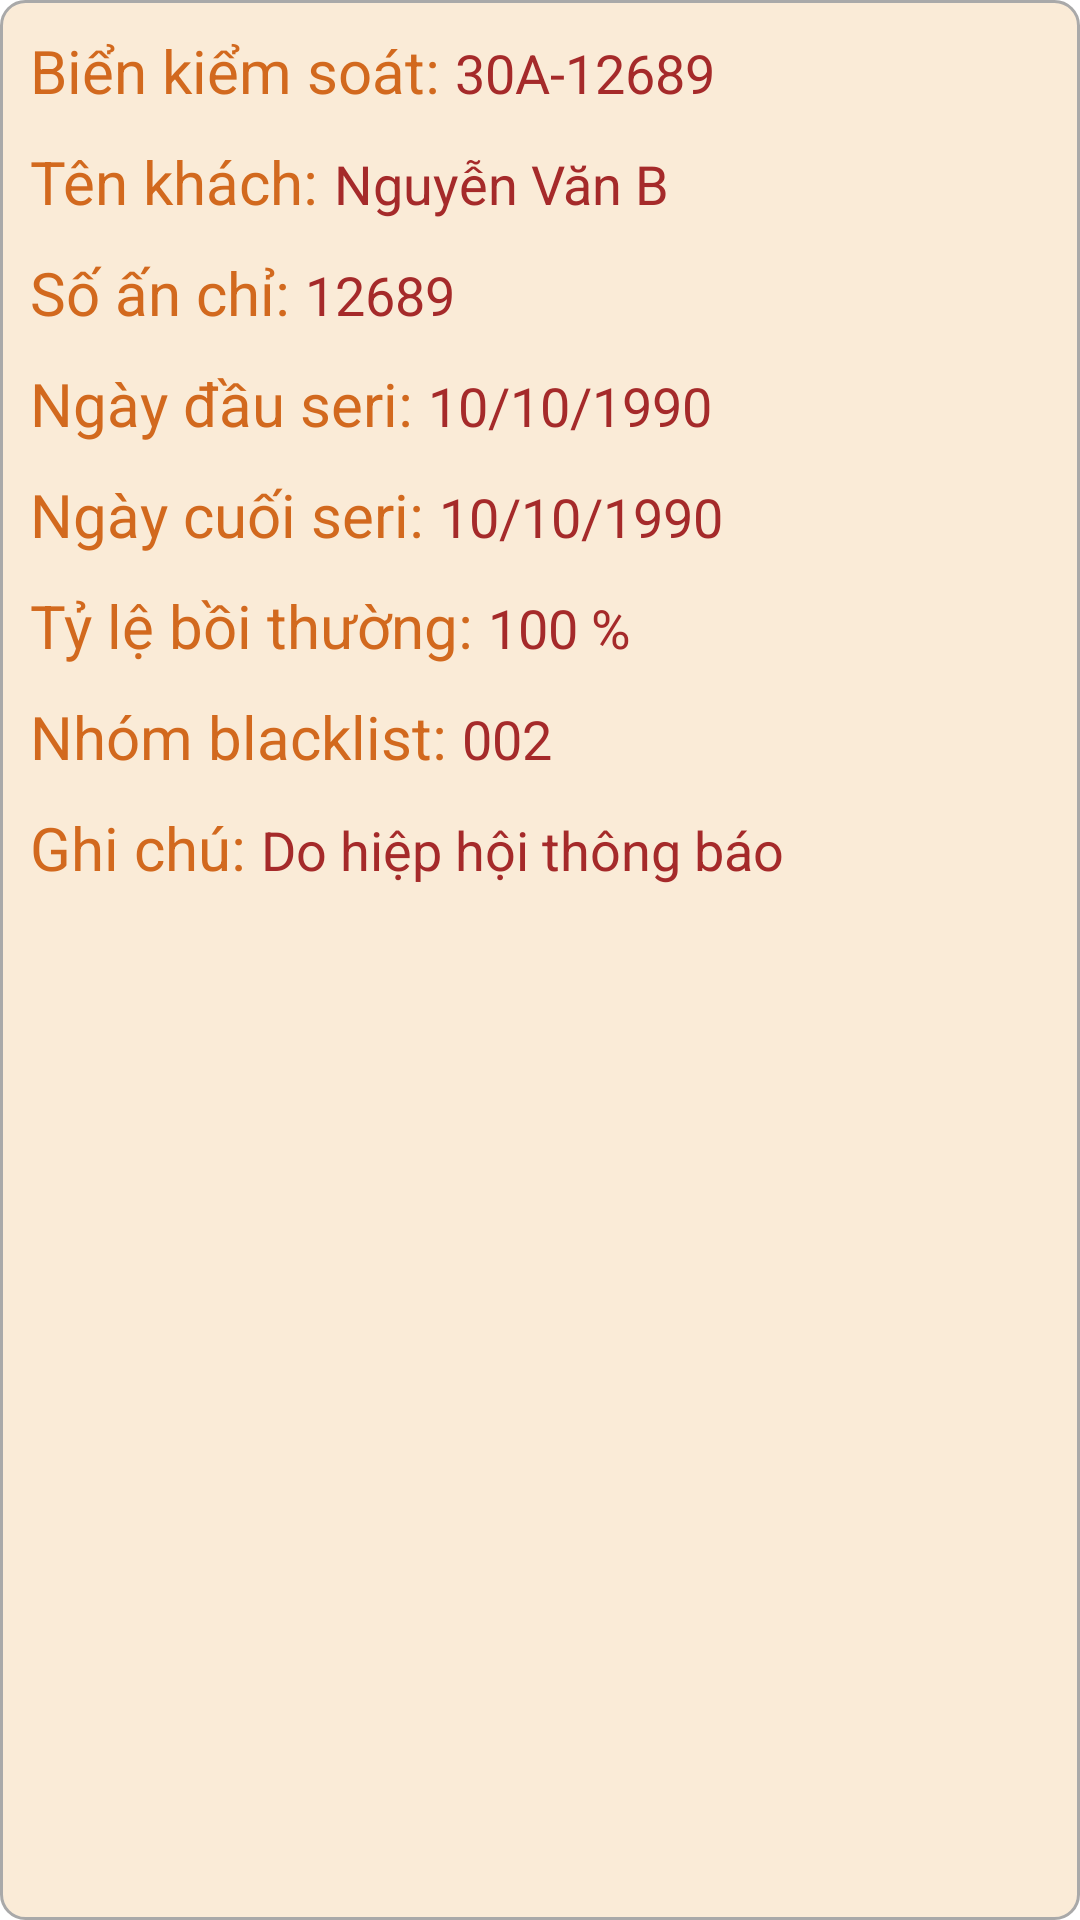

Layout XML and referenced resources for this Android screen:
<!-- AndroidManifest.xml: application theme AppTheme -->
<!-- res/layout/car_row.xml -->
<?xml version="1.0" encoding="utf-8"?>
<LinearLayout xmlns:android="http://schemas.android.com/apk/res/android"
    android:id="@+id/carBlacklistCell"
    android:orientation="vertical"
    android:layout_width="match_parent"
    android:layout_height="match_parent"
    android:background="@drawable/shape">

    <LinearLayout
        android:layout_width="match_parent"
        android:layout_height="wrap_content"
        android:orientation="horizontal"
        android:padding="5dp"
        android:background="@color/AntiqueWhite">
        <TextView
            android:layout_width="wrap_content"
            android:layout_height="wrap_content"
            android:textSize="20sp"
            android:text="Biển kiểm soát: "
            android:textAppearance="?android:attr/textAppearanceLarge"
            android:textColor="@color/Chocolate"/>
        <TextView
            android:layout_width="wrap_content"
            android:layout_height="wrap_content"
            android:id="@+id/lisencePlateCar"
            android:text="30A-12689"
            android:textAppearance="?android:attr/textAppearanceMediumInverse"
            android:textColor="@color/Brown"/>
    </LinearLayout>

    <LinearLayout
        android:layout_width="match_parent"
        android:layout_height="wrap_content"
        android:orientation="horizontal"
        android:padding="5dp"
        android:background="@color/AntiqueWhite">
        <TextView
            android:layout_width="wrap_content"
            android:layout_height="wrap_content"
            android:textSize="20sp"
            android:text="Tên khách: "
            android:textAppearance="?android:attr/textAppearanceLarge"
            android:textColor="@color/Chocolate"/>
        <TextView
            android:layout_width="wrap_content"
            android:layout_height="wrap_content"
            android:id="@+id/customerNameCar"
            android:text="Nguyễn Văn B"
            android:textAppearance="?android:attr/textAppearanceMediumInverse"
            android:textColor="@color/Brown"/>
    </LinearLayout>

    <LinearLayout
        android:layout_width="match_parent"
        android:layout_height="wrap_content"
        android:orientation="horizontal"
        android:padding="5dp"
        android:background="@color/AntiqueWhite">
        <TextView
            android:layout_width="wrap_content"
            android:layout_height="wrap_content"
            android:textSize="20sp"
            android:text="Số ấn chỉ: "
            android:textAppearance="?android:attr/textAppearanceLarge"
            android:textColor="@color/Chocolate"/>
        <TextView
            android:layout_width="wrap_content"
            android:layout_height="wrap_content"
            android:id="@+id/serialCar"
            android:text="12689"
            android:textAppearance="?android:attr/textAppearanceMediumInverse"
            android:textColor="@color/Brown"/>
    </LinearLayout>

    <LinearLayout
        android:layout_width="match_parent"
        android:layout_height="wrap_content"
        android:orientation="horizontal"
        android:padding="5dp"
        android:background="@color/AntiqueWhite">
        <TextView
            android:layout_width="wrap_content"
            android:layout_height="wrap_content"
            android:textSize="20sp"
            android:text="Ngày đầu seri: "
            android:textAppearance="?android:attr/textAppearanceLarge"
            android:textColor="@color/Chocolate"/>
        <TextView
            android:layout_width="wrap_content"
            android:layout_height="wrap_content"
            android:id="@+id/firstDayCar"
            android:text="10/10/1990"
            android:textAppearance="?android:attr/textAppearanceMediumInverse"
            android:textColor="@color/Brown"/>
    </LinearLayout>

    <LinearLayout
        android:layout_width="match_parent"
        android:layout_height="wrap_content"
        android:orientation="horizontal"
        android:padding="5dp"
        android:background="@color/AntiqueWhite">
        <TextView
            android:layout_width="wrap_content"
            android:layout_height="wrap_content"
            android:textSize="20sp"
            android:text="Ngày cuối seri: "
            android:textAppearance="?android:attr/textAppearanceLarge"
            android:textColor="@color/Chocolate"/>
        <TextView
            android:layout_width="wrap_content"
            android:layout_height="wrap_content"
            android:id="@+id/lastDayCar"
            android:text="10/10/1990"
            android:textAppearance="?android:attr/textAppearanceMediumInverse"
            android:textColor="@color/Brown"/>
    </LinearLayout>

    <LinearLayout
        android:layout_width="match_parent"
        android:layout_height="wrap_content"
        android:orientation="horizontal"
        android:padding="5dp"
        android:background="@color/AntiqueWhite">
        <TextView
            android:layout_width="wrap_content"
            android:layout_height="wrap_content"
            android:textSize="20sp"
            android:text="Tỷ lệ bồi thường: "
            android:textAppearance="?android:attr/textAppearanceLarge"
            android:textColor="@color/Chocolate"/>
        <TextView
            android:layout_width="wrap_content"
            android:layout_height="wrap_content"
            android:id="@+id/ratioCar"
            android:text="100 %"
            android:textAppearance="?android:attr/textAppearanceMediumInverse"
            android:textColor="@color/Brown"/>
    </LinearLayout>

    <LinearLayout
        android:layout_width="match_parent"
        android:layout_height="wrap_content"
        android:orientation="horizontal"
        android:padding="5dp"
        android:background="@color/AntiqueWhite">
        <TextView
            android:layout_width="wrap_content"
            android:layout_height="wrap_content"
            android:id="@+id/titleGroupCar"
            android:textSize="20sp"
            android:text="Nhóm blacklist: "
            android:textAppearance="?android:attr/textAppearanceLarge"
            android:textColor="@color/Chocolate"/>
        <TextView
            android:layout_width="wrap_content"
            android:layout_height="wrap_content"
            android:id="@+id/groupCar"
            android:text="002"
            android:textAppearance="?android:attr/textAppearanceMediumInverse"
            android:textColor="@color/Brown"/>
    </LinearLayout>

    <LinearLayout
        android:layout_width="match_parent"
        android:layout_height="wrap_content"
        android:orientation="horizontal"
        android:padding="5dp"
        android:background="@color/AntiqueWhite">
        <TextView
            android:layout_width="wrap_content"
            android:layout_height="wrap_content"
            android:id="@+id/titleNoteField"
            android:textSize="20sp"
            android:text="Ghi chú: "
            android:textAppearance="?android:attr/textAppearanceLarge"
            android:textColor="@color/Chocolate"/>
        <TextView
            android:layout_width="wrap_content"
            android:layout_height="wrap_content"
            android:id="@+id/noteCar"
            android:text="Do hiệp hội thông báo"
            android:textAppearance="?android:attr/textAppearanceMediumInverse"
            android:textColor="@color/Brown"/>
    </LinearLayout>
    <LinearLayout
        android:layout_width="match_parent"
        android:layout_height="wrap_content"
        android:orientation="horizontal"
        android:padding="5dp"
        android:background="@color/AntiqueWhite">
        <TextView
            android:layout_width="wrap_content"
            android:layout_height="wrap_content"
            android:id="@+id/isBlacklist"
            android:text=""
            android:textAppearance="?android:attr/textAppearanceMediumInverse"
            android:textColor="@color/Brown"/>
    </LinearLayout>

</LinearLayout>
<!-- resources referenced by this layout -->
<resources>
  <color name="AntiqueWhite">#FAEBD7</color>
  <color name="Brown">#A52A2A</color>
  <color name="Chocolate">#D2691E</color>
  <!-- drawable shape (drawable-hdpi) -->
  <shape
      xmlns:android="http://schemas.android.com/apk/res/android"
      android:shape="rectangle"   >
  
      <solid
          android:color="@color/AntiqueWhite" >
      </solid>
  
      <stroke
          android:width="1dp"
          android:color="@color/DarkGray" >
      </stroke>
  
      <padding
          android:left="5dp"
          android:top="5dp"
          android:right="5dp"
          android:bottom="5dp"    >
      </padding>
  
      <corners
          android:radius="8dp"   >
      </corners>
  
  </shape>
  <style name="AppTheme" parent="AppBaseTheme">
          
      </style>
  <color name="DarkGray">#A9A9A9</color>
  <style name="AppBaseTheme" parent="android:Theme.Light">
          
      </style>
</resources>
